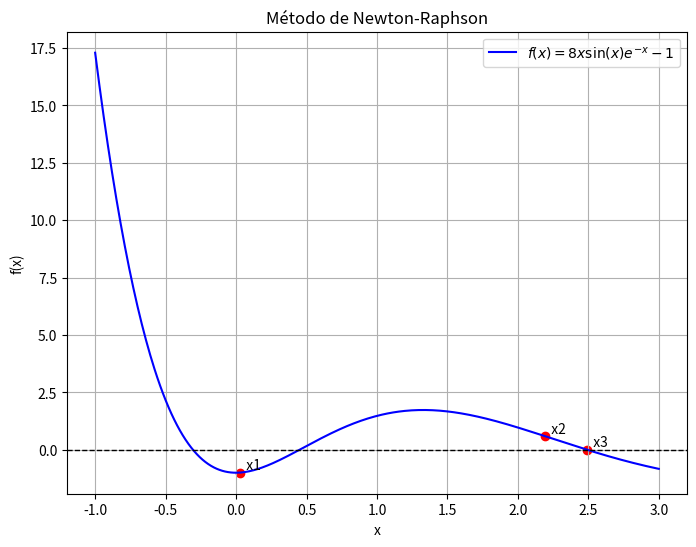

The script that saved this image:
import numpy as np
import matplotlib.pyplot as plt

def f(x):
    return 8 * x * np.sin(x) * np.exp(-x) - 1

def df(x):
    return 8 * np.exp(-x) * (np.sin(x) + x * (np.cos(x) - np.sin(x)))

def newtonraphson(x0, im, n):
    print("Iteracion  | x0          | Er")
    print("______________________________________")
    results = []
    for i in range(n):
        x1 = x0 - f(x0) / df(x0)
        error = abs((x1 - x0) / x1)*100 if x1 != 0 else 0
        print(f"{i+1:<10} | {x0:<10.6f} | {error:<10.6f}")
        print("--------------------------------------")
        results.append((i+1, x0))
        if abs(x1 - x0) < im:
            break
        x0 = x1
    return results

x0 = 0.03
iterations = 5
results = newtonraphson(x0, 0.01, iterations)

x = np.linspace(-1, 3, 400)
y = f(x)

plt.figure(figsize=(8, 6))
plt.plot(x, y, label=r'$f(x) = 8x\sin(x)e^{-x} - 1$', color='blue')
plt.axhline(0, color='black', linewidth=1, linestyle='--')

for i, x_i in results:
    plt.scatter(x_i, f(x_i), color='red')
    plt.text(x_i, f(x_i), f'  x{i}', verticalalignment='bottom')

plt.title("Método de Newton-Raphson")
plt.xlabel("x")
plt.ylabel("f(x)")
plt.legend()
plt.grid()
plt.show()
